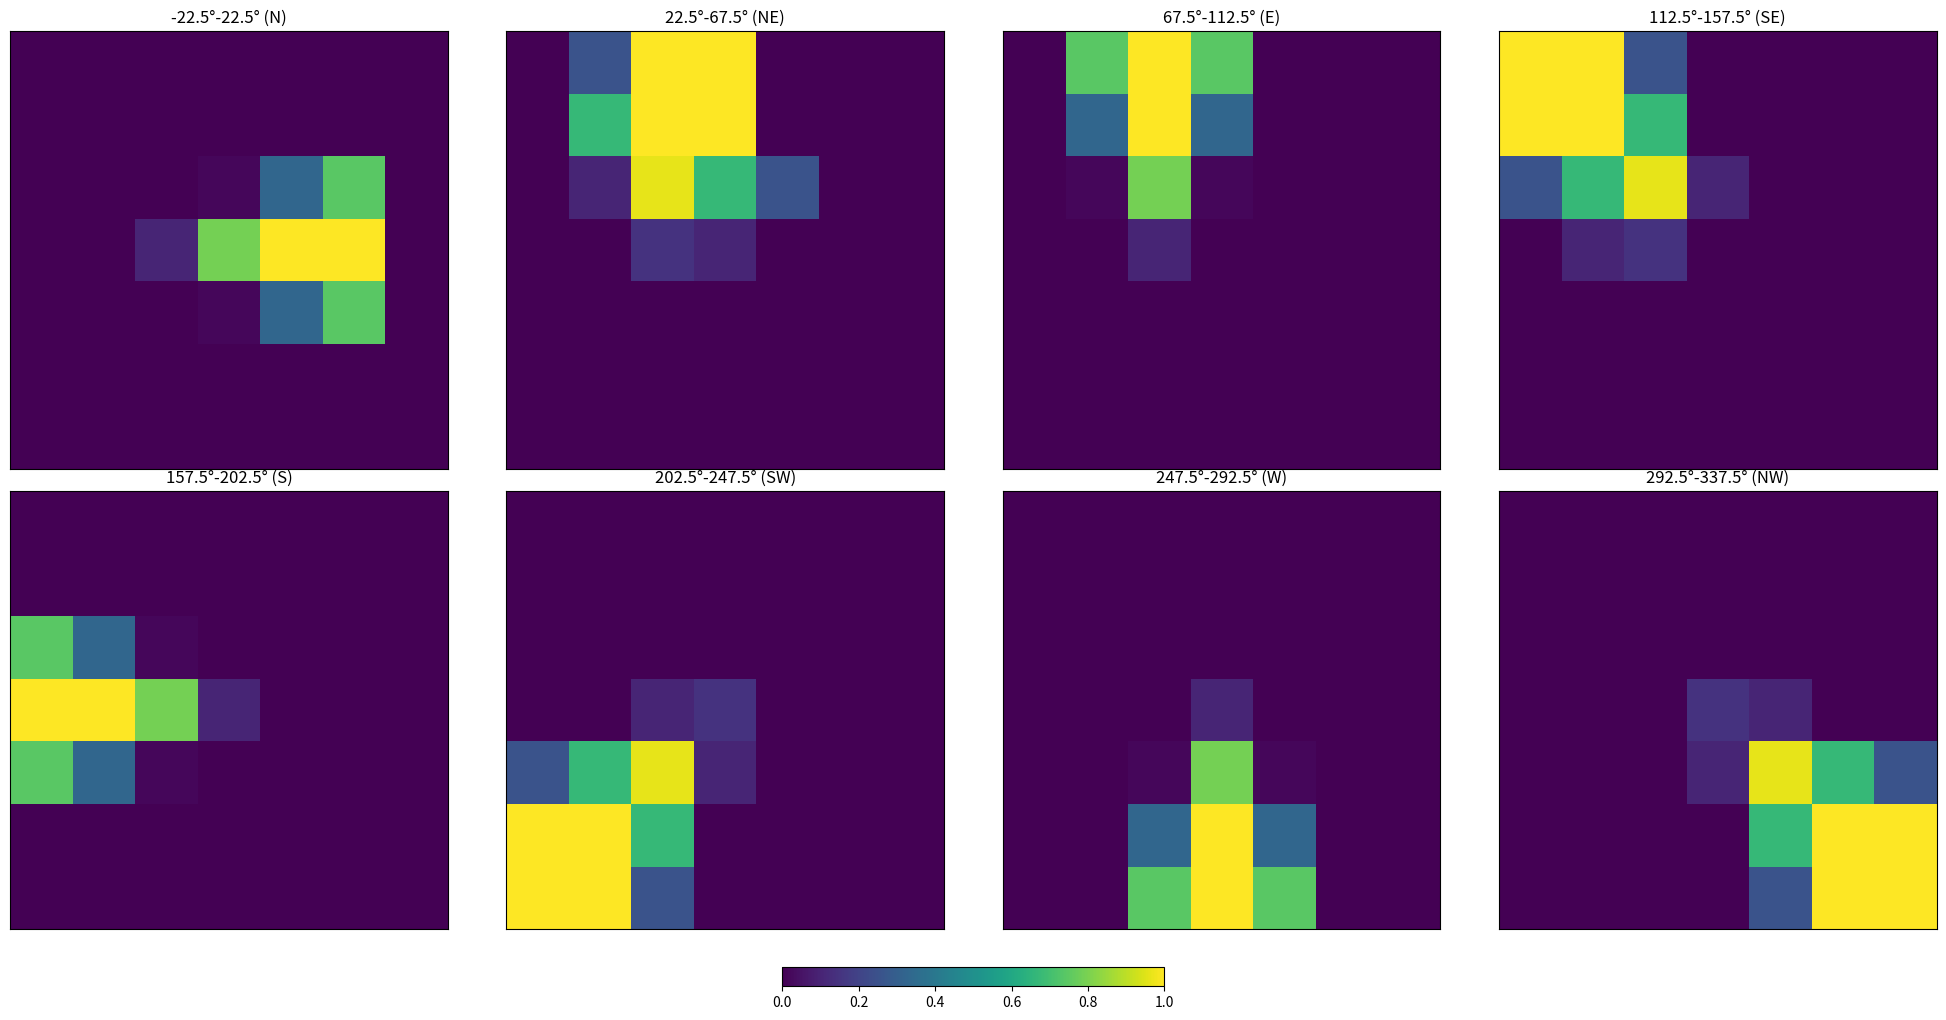

Reproduce this figure in Python.
sector_angles = [
    (-22.5, 22.5),  # N
    (22.5, 67.5),  # NE
    (67.5, 112.5),  # E
    (112.5, 157.5),  # SE
    (157.5, 202.5),  # S
    (202.5, 247.5),  # SW
    (247.5, 292.5),  # W
    (292.5, 337.5)  # NW
]

# Full plotting code with manual angles
import matplotlib.pyplot as plt
import numpy as np

# Data for each sector (7x7 grids)
sector_data = [
    np.array([  # -22.5-22.5 (N)
        [0.000000, 0.000000, 0.000000, 0.000000, 0.000000, 0.000000, 0.000000],
        [0.000000, 0.000000, 0.000000, 0.000000, 0.000000, 0.000000, 0.000000],
        [0.000000, 0.000000, 0.000000, 0.017800, 0.328400, 0.742700, 0.000000],
        [0.000000, 0.000000, 0.103600, 0.792800, 1.000000, 1.000000, 0.000000],
        [0.000000, 0.000000, 0.000000, 0.017800, 0.328400, 0.742700, 0.000000],
        [0.000000, 0.000000, 0.000000, 0.000000, 0.000000, 0.000000, 0.000000],
        [0.000000, 0.000000, 0.000000, 0.000000, 0.000000, 0.000000, 0.000000]
    ]),
    np.array([  # 22.5-67.5 (NE)
        [0.000000, 0.000000, 0.000000, 0.000000, 0.000000, 0.000000, 0.000000],
        [0.000000, 0.000000, 0.000000, 0.000000, 0.000000, 0.000000, 0.000000],
        [0.000000, 0.000000, 0.000000, 0.000000, 0.000000, 0.000000, 0.000000],
        [0.000000, 0.000000, 0.146400, 0.103600, 0.000000, 0.000000, 0.000000],
        [0.000000, 0.103600, 0.964400, 0.671600, 0.257300, 0.000000, 0.000000],
        [0.000000, 0.671600, 1.000000, 1.000000, 0.000000, 0.000000, 0.000000],
        [0.000000, 0.257300, 1.000000, 1.000000, 0.000000, 0.000000, 0.000000]
    ]),
    np.array([  # 67.5-112.5 (E)
        [0.000000, 0.000000, 0.000000, 0.000000, 0.000000, 0.000000, 0.000000],
        [0.000000, 0.000000, 0.000000, 0.000000, 0.000000, 0.000000, 0.000000],
        [0.000000, 0.000000, 0.000000, 0.000000, 0.000000, 0.000000, 0.000000],
        [0.000000, 0.000000, 0.103600, 0.000000, 0.000000, 0.000000, 0.000000],
        [0.000000, 0.017800, 0.792800, 0.017800, 0.000000, 0.000000, 0.000000],
        [0.000000, 0.328400, 1.000000, 0.328400, 0.000000, 0.000000, 0.000000],
        [0.000000, 0.742700, 1.000000, 0.742700, 0.000000, 0.000000, 0.000000]
    ]),
    np.array([  # 112.5-157.5 (SE)
        [0.000000, 0.000000, 0.000000, 0.000000, 0.000000, 0.000000, 0.000000],
        [0.000000, 0.000000, 0.000000, 0.000000, 0.000000, 0.000000, 0.000000],
        [0.000000, 0.000000, 0.000000, 0.000000, 0.000000, 0.000000, 0.000000],
        [0.000000, 0.103600, 0.146400, 0.000000, 0.000000, 0.000000, 0.000000],
        [0.257300, 0.671600, 0.964400, 0.103600, 0.000000, 0.000000, 0.000000],
        [1.000000, 1.000000, 0.671600, 0.000000, 0.000000, 0.000000, 0.000000],
        [1.000000, 1.000000, 0.257300, 0.000000, 0.000000, 0.000000, 0.000000]
    ]),
    np.array([  # 157.5-202.5 (S)
        [0.000000, 0.000000, 0.000000, 0.000000, 0.000000, 0.000000, 0.000000],
        [0.000000, 0.000000, 0.000000, 0.000000, 0.000000, 0.000000, 0.000000],
        [0.742700, 0.328400, 0.017800, 0.000000, 0.000000, 0.000000, 0.000000],
        [1.000000, 1.000000, 0.792800, 0.103600, 0.000000, 0.000000, 0.000000],
        [0.742700, 0.328400, 0.017800, 0.000000, 0.000000, 0.000000, 0.000000],
        [0.000000, 0.000000, 0.000000, 0.000000, 0.000000, 0.000000, 0.000000],
        [0.000000, 0.000000, 0.000000, 0.000000, 0.000000, 0.000000, 0.000000]
    ]),
    np.array([  # 202.5-247.5 (SW)
        [1.000000, 1.000000, 0.257300, 0.000000, 0.000000, 0.000000, 0.000000],
        [1.000000, 1.000000, 0.671600, 0.000000, 0.000000, 0.000000, 0.000000],
        [0.257300, 0.671600, 0.964400, 0.103600, 0.000000, 0.000000, 0.000000],
        [0.000000, 0.000000, 0.103600, 0.146400, 0.000000, 0.000000, 0.000000],
        [0.000000, 0.000000, 0.000000, 0.000000, 0.000000, 0.000000, 0.000000],
        [0.000000, 0.000000, 0.000000, 0.000000, 0.000000, 0.000000, 0.000000],
        [0.000000, 0.000000, 0.000000, 0.000000, 0.000000, 0.000000, 0.000000]
    ]),
    np.array([  # 247.5-292.5 (W)
        [0.000000, 0.000000, 0.742700, 1.000000, 0.742700, 0.000000, 0.000000],
        [0.000000, 0.000000, 0.328400, 1.000000, 0.328400, 0.000000, 0.000000],
        [0.000000, 0.000000, 0.017800, 0.792800, 0.017800, 0.000000, 0.000000],
        [0.000000, 0.000000, 0.000000, 0.103600, 0.000000, 0.000000, 0.000000],
        [0.000000, 0.000000, 0.000000, 0.000000, 0.000000, 0.000000, 0.000000],
        [0.000000, 0.000000, 0.000000, 0.000000, 0.000000, 0.000000, 0.000000],
        [0.000000, 0.000000, 0.000000, 0.000000, 0.000000, 0.000000, 0.000000]
    ]),
    np.array([  # 292.5-337.5 (NW)
        [0.000000, 0.000000, 0.000000, 0.000000, 0.257300, 1.000000, 1.000000],
        [0.000000, 0.000000, 0.000000, 0.000000, 0.671600, 1.000000, 1.000000],
        [0.000000, 0.000000, 0.000000, 0.103600, 0.964400, 0.671600, 0.257300],
        [0.000000, 0.000000, 0.000000, 0.146400, 0.103600, 0.000000, 0.000000],
        [0.000000, 0.000000, 0.000000, 0.000000, 0.000000, 0.000000, 0.000000],
        [0.000000, 0.000000, 0.000000, 0.000000, 0.000000, 0.000000, 0.000000],
        [0.000000, 0.000000, 0.000000, 0.000000, 0.000000, 0.000000, 0.000000]
    ])
]

# Create the plot
fig, axes = plt.subplots(2, 4, figsize=(20, 10))
axes = axes.flatten()

for idx, ((start_angle, end_angle), data) in enumerate(zip(sector_angles, sector_data)):
    ax = axes[idx]

    # Plot heatmap
    im = ax.imshow(data, origin='lower', extent=[0, 7, 0, 7], cmap='viridis', vmin=0, vmax=1)

    # Draw sector boundaries (convert compass to math angles)
    center = (3.5, 3.5)

    # Add compass labels for clarity
    compass_dir = ["N", "NE", "E", "SE", "S", "SW", "W", "NW"][idx]
    ax.set_title(f"{start_angle}°-{end_angle}° ({compass_dir})")
    ax.set_xticks([])
    ax.set_yticks([])

plt.tight_layout()
plt.colorbar(im, ax=axes, orientation='horizontal', fraction=0.02, pad=0.04)
plt.show()
